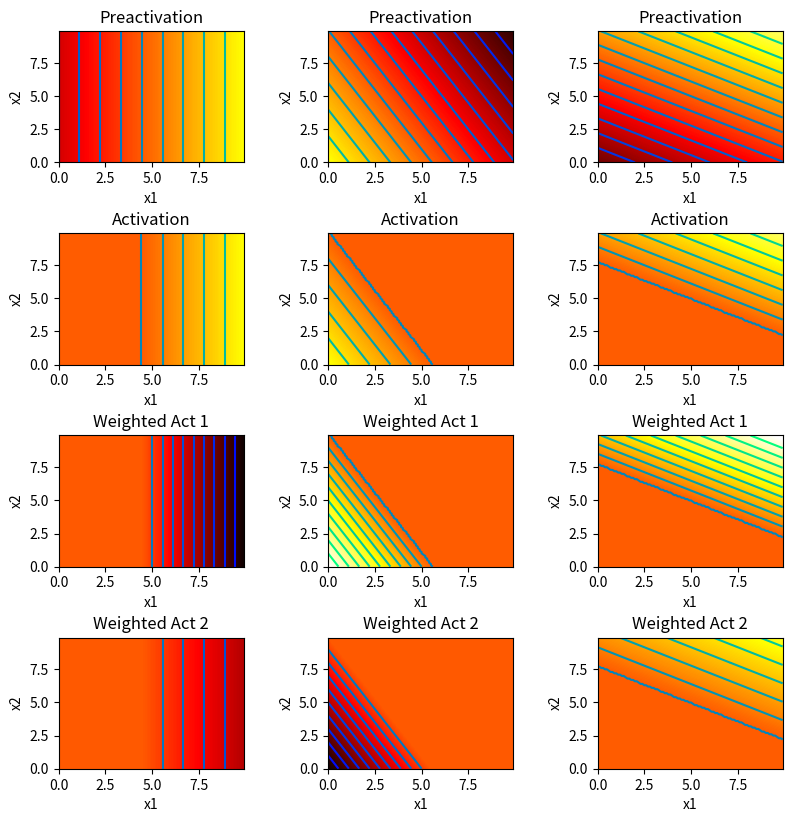
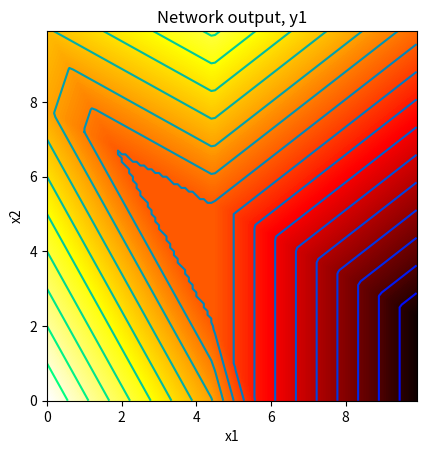
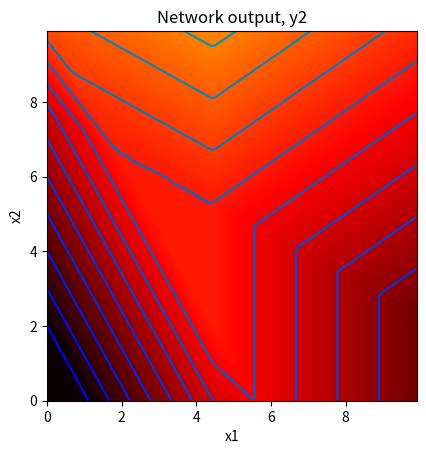

These charts were generated, in order, by the following Python code:
import numpy as np
import matplotlib.pyplot as plt

# Define the Rectified Linear Unit (ReLU) function
def ReLU(preactivation):
  activation = preactivation.clip(0.0)
  return activation

# Function to plot 2D Function
def draw_2D_function(ax, x1_mesh, x2_mesh, y):
    pos = ax.contourf(x1_mesh, x2_mesh, y, levels=256 ,cmap = 'hot', vmin=-10,vmax=10.0)
    ax.set_xlabel('x1');ax.set_ylabel('x2')
    levels = np.arange(-10,10,1.0)
    ax.contour(x1_mesh, x2_mesh, y, levels, cmap='winter')

# Function to plot a shallow neural network with two input values (x1 and x2) and two output values (y1 and y2)
def plot_neural_2_inputs_2_outputs(x1,x2, y1, y2, pre_1, pre_2, pre_3, act_1, act_2, act_3, w_act_11, w_act_12, w_act_13, w_act_21, w_act_22, w_act_23):
  
  # Function to plot intermediate plots
  fig, ax = plt.subplots(4,3)
  fig.set_size_inches(8.5, 8.5)
  fig.tight_layout(pad=3.0)

  # Function to plot all the pre activations
  draw_2D_function(ax[0,0], x1,x2,pre_1); ax[0,0].set_title('Preactivation')
  draw_2D_function(ax[0,1], x1,x2,pre_2); ax[0,1].set_title('Preactivation')
  draw_2D_function(ax[0,2], x1,x2,pre_3); ax[0,2].set_title('Preactivation')

  # Function to plot all the activation
  draw_2D_function(ax[1,0], x1,x2,act_1); ax[1,0].set_title('Activation')
  draw_2D_function(ax[1,1], x1,x2,act_2); ax[1,1].set_title('Activation')
  draw_2D_function(ax[1,2], x1,x2,act_3); ax[1,2].set_title('Activation')

  # Function to plot all the weighted acts
  draw_2D_function(ax[2,0], x1,x2,w_act_11); ax[2,0].set_title('Weighted Act 1')
  draw_2D_function(ax[2,1], x1,x2,w_act_12); ax[2,1].set_title('Weighted Act 1')
  draw_2D_function(ax[2,2], x1,x2,w_act_13); ax[2,2].set_title('Weighted Act 1')
  draw_2D_function(ax[3,0], x1,x2,w_act_21); ax[3,0].set_title('Weighted Act 2')
  draw_2D_function(ax[3,1], x1,x2,w_act_22); ax[3,1].set_title('Weighted Act 2')
  draw_2D_function(ax[3,2], x1,x2,w_act_23); ax[3,2].set_title('Weighted Act 2')
  plt.show()

  # Function to plot first output (y1)
  fig, ax = plt.subplots()
  draw_2D_function(ax,x1,x2,y1)
  ax.set_title('Network output, y1')
  ax.set_aspect(1.0)
  plt.show()

  # Function to plot second output (y2)
  fig, ax = plt.subplots()
  draw_2D_function(ax,x1,x2,y2)
  ax.set_title('Network output, y2')
  ax.set_aspect(1.0)
  plt.show()
     
# Define a shallow neural network with, two inputs, two outputs, and three hidden units
def shallow_2_2_3(x1,x2, activation_fn, phi_10,phi_11,phi_12,phi_13, phi_20,phi_21,phi_22,phi_23, theta_10, theta_11,\
                  theta_12, theta_20, theta_21, theta_22, theta_30, theta_31, theta_32):
  
  # Define the pre activations
  pre_1 = theta_10 + theta_11*x1 + theta_12*x2
  pre_2 = theta_20 + theta_21*x1 + theta_22*x2
  pre_3 = theta_30 + theta_31*x1 + theta_32*x2

  # Pass the pre activations through the activation function to compute the activation
  act_1 = activation_fn(pre_1)
  act_2 = activation_fn(pre_2)
  act_3 = activation_fn(pre_3)

   # Weight the activations to compute the weighted activation
  w_act_11 = phi_11*act_1
  w_act_12 = phi_12*act_2
  w_act_13 = phi_13*act_3
  w_act_21 = phi_21*act_1
  w_act_22 = phi_22*act_2
  w_act_23 = phi_23*act_3

  # Combine the weights and an offset compute the outputs
  y1 = phi_10 + w_act_11 + w_act_12 + w_act_13
  y2 = phi_20 + w_act_21 + w_act_22 + w_act_23

  return y1,y2, pre_1, pre_2, pre_3, act_1, act_2, act_3, w_act_11, w_act_12, w_act_13, w_act_21, w_act_22, w_act_23

# Define the parameters for the shallow neural network
theta_10 =  -4.0 ;  theta_11 = 0.9; theta_12 = 0.0
theta_20 =  5.0  ; theta_21 = -0.9 ; theta_22 = -0.5
theta_30 =  -7  ; theta_31 = 0.5; theta_32 = 0.9
phi_10 = 0.0; phi_11 = -2.0; phi_12 = 2.0; phi_13 = 1.5
phi_20 = -2.0; phi_21 = -1.0; phi_22 = -2.0; phi_23 = 0.8

# Define the input values (x1, x2)
x1 = np.arange(0.0, 10.0, 0.1)
x2 = np.arange(0.0, 10.0, 0.1)

# Combine input values using meshgrid to get every single combination of x1 and x2
x1,x2 = np.meshgrid(x1,x2)  

# Compute the neural network for each input value
y1, y2, pre_1, pre_2, pre_3, act_1, act_2, act_3, w_act_11, w_act_12, w_act_13, w_act_21, w_act_22, w_act_23 = \
    shallow_2_2_3(x1,x2, ReLU, phi_10,phi_11,phi_12,phi_13, phi_20,phi_21,phi_22,phi_23, theta_10, theta_11, theta_12, theta_20, theta_21, theta_22, theta_30, theta_31, theta_32)

# Plot the shallow neural network
plot_neural_2_inputs_2_outputs(x1,x2, y1, y2, pre_1, pre_2, pre_3, act_1, act_2, act_3, w_act_11, w_act_12, w_act_13, w_act_21, w_act_22, w_act_23)
     

